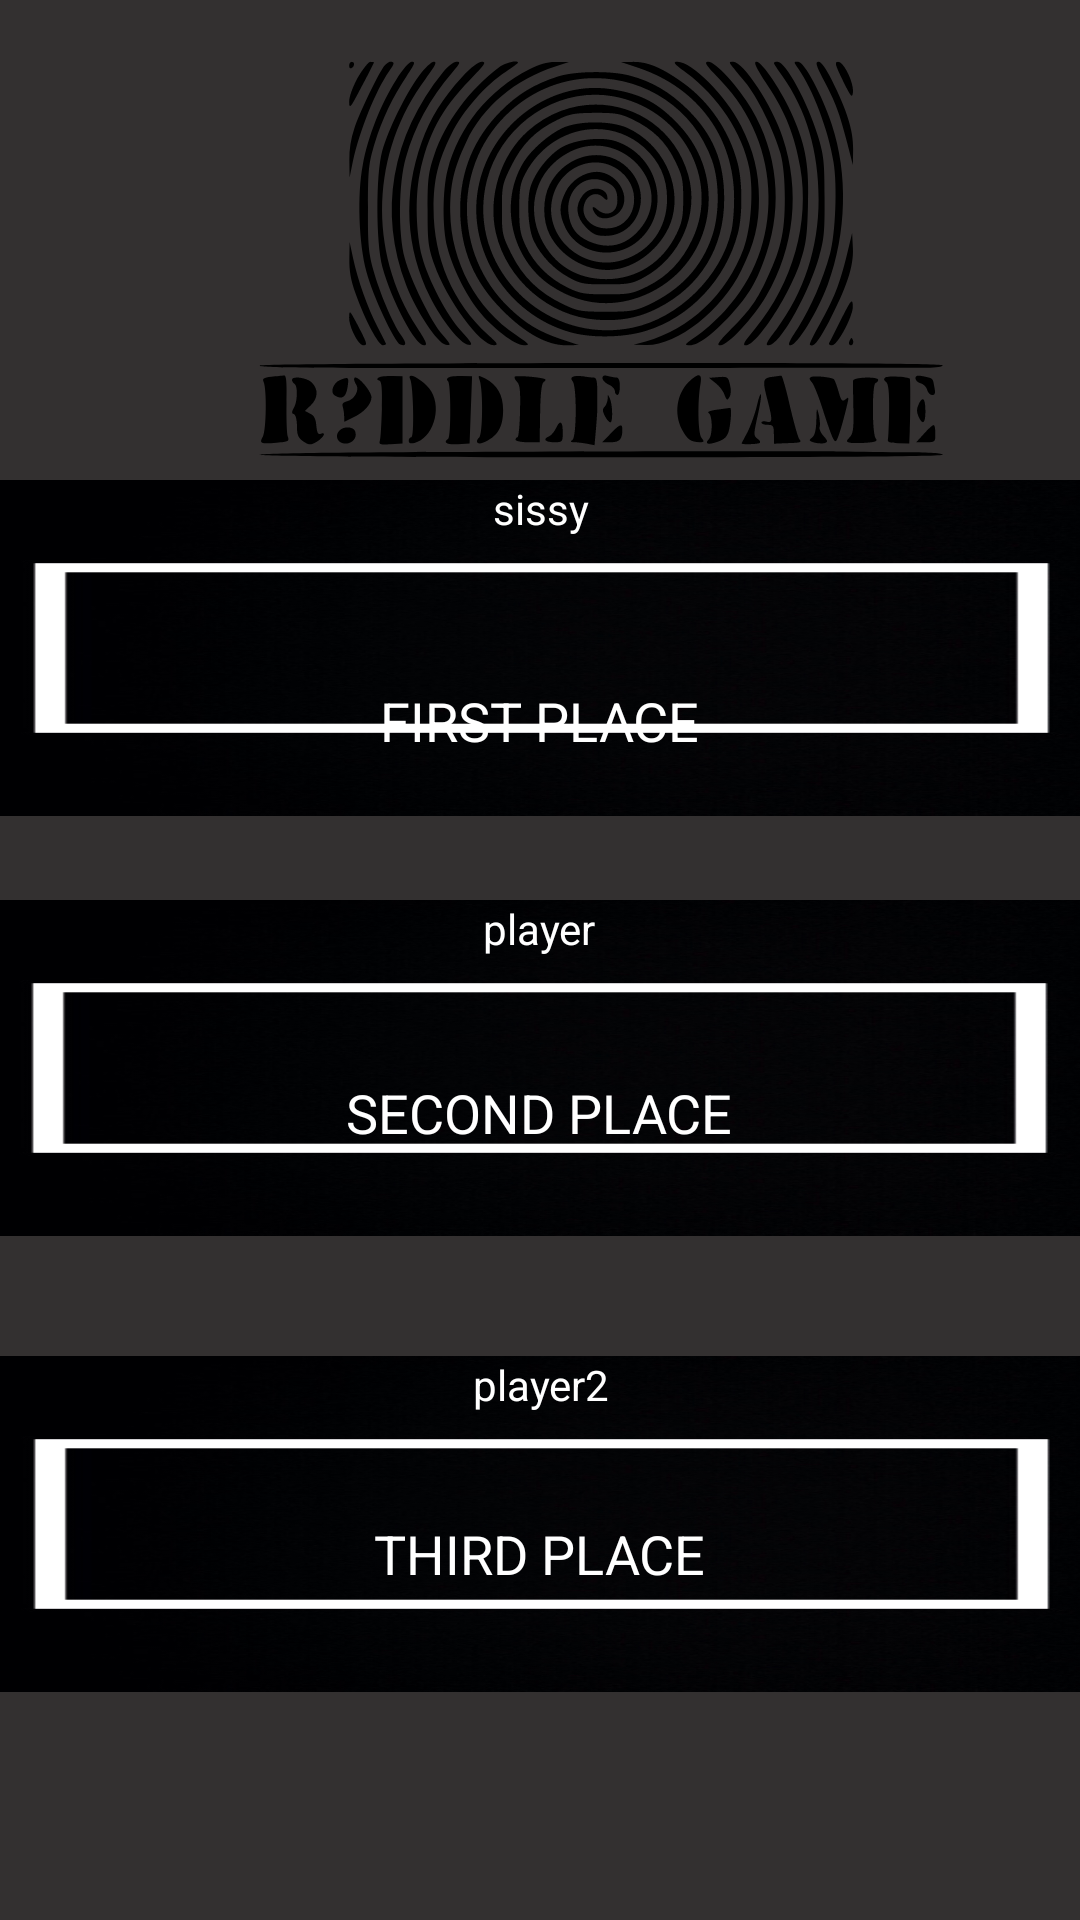

This screen was rendered from an Android layout file. Write that file and the resources it references.
<!-- AndroidManifest.xml: application theme Theme.RiddlesGame -->
<!-- res/layout/activity_ranking_avatars.xml -->
<?xml version="1.0" encoding="utf-8"?>
<androidx.constraintlayout.widget.ConstraintLayout xmlns:android="http://schemas.android.com/apk/res/android"
    xmlns:app="http://schemas.android.com/apk/res-auto"
    android:layout_width="match_parent"
    android:layout_height="match_parent"
    xmlns:tools="http://schemas.android.com/tools"
    android:background="#333030">

    <ImageView
        android:id="@+id/imageView"
        android:layout_width="400dp"
        android:layout_height="150dp"
        app:layout_constraintBottom_toBottomOf="parent"
        app:layout_constraintEnd_toEndOf="parent"
        app:layout_constraintHorizontal_bias="0.0"
        app:layout_constraintStart_toStartOf="parent"
        app:layout_constraintTop_toTopOf="parent"
        app:layout_constraintVertical_bias="0.025"
        app:srcCompat="@drawable/ic_riddle_game_logo"
        tools:ignore="VectorDrawableCompat" />


    <TextView
        android:id="@+id/first"
        android:layout_width="375dp"
        android:layout_height="112dp"
        android:layout_marginBottom="368dp"
        android:background="@drawable/black_box"
        android:text="sissy"
        android:textAlignment="center"
        android:textColor="@color/white"
        app:layout_constraintBottom_toBottomOf="parent"
        app:layout_constraintEnd_toEndOf="parent"
        app:layout_constraintStart_toStartOf="parent" />

    <TextView
        android:id="@+id/second"
        android:layout_width="375dp"
        android:layout_height="112dp"
        android:layout_marginBottom="228dp"
        android:background="@drawable/black_box"
        android:text="player"
        android:textAlignment="center"
        android:textColor="@color/white"
        app:layout_constraintBottom_toBottomOf="parent"
        app:layout_constraintEnd_toEndOf="parent"
        app:layout_constraintHorizontal_bias="0.555"
        app:layout_constraintStart_toStartOf="parent" />

    <TextView
        android:id="@+id/third"
        android:text="player2"
        android:layout_width="375dp"
        android:layout_height="112dp"
        android:layout_marginBottom="76dp"
        android:background="@drawable/black_box"
        android:textAlignment="center"
        android:textColor="@color/white"
        app:layout_constraintBottom_toBottomOf="parent"
        app:layout_constraintEnd_toEndOf="parent"
        app:layout_constraintStart_toStartOf="parent" />

    <TextView
        android:id="@+id/textView1"
        android:layout_width="296dp"
        android:layout_height="35dp"
        android:text="FIRST PLACE"
        android:textAlignment="center"
        android:textColor="@color/white"
        android:textSize="18dp"
        app:layout_constraintBottom_toBottomOf="parent"
        app:layout_constraintEnd_toEndOf="parent"
        app:layout_constraintHorizontal_bias="0.495"
        app:layout_constraintStart_toStartOf="parent"
        app:layout_constraintTop_toTopOf="parent"
        app:layout_constraintVertical_bias="0.377" />

    <TextView
        android:id="@+id/textView2"
        android:layout_width="296dp"
        android:layout_height="35dp"
        android:text="SECOND PLACE"
        android:textAlignment="center"
        android:textColor="@color/white"
        android:textSize="18dp"
        app:layout_constraintBottom_toBottomOf="parent"
        app:layout_constraintEnd_toEndOf="parent"
        app:layout_constraintHorizontal_bias="0.495"
        app:layout_constraintStart_toStartOf="parent"
        app:layout_constraintTop_toTopOf="parent"
        app:layout_constraintVertical_bias="0.593" />

    <TextView
        android:id="@+id/textView3"
        android:layout_width="296dp"
        android:layout_height="35dp"
        android:text="THIRD PLACE"
        android:textAlignment="center"
        android:textColor="@color/white"
        android:textSize="18dp"
        app:layout_constraintBottom_toBottomOf="parent"
        app:layout_constraintEnd_toEndOf="parent"
        app:layout_constraintHorizontal_bias="0.495"
        app:layout_constraintStart_toStartOf="parent"
        app:layout_constraintTop_toTopOf="parent"
        app:layout_constraintVertical_bias="0.836" />


</androidx.constraintlayout.widget.ConstraintLayout>
<!-- resources referenced by this layout -->
<resources>
  <!-- drawable black_box: jpg bitmap (drawable, 105431 bytes) -->
  <!-- drawable ic_riddle_game_logo: vector/xml drawable (drawable, 17863 chars, omitted) -->
  <style name="Theme.RiddlesGame" parent="Theme.MaterialComponents.DayNight.DarkActionBar">
          
          <item name="colorPrimary">@color/black</item>
          <item name="colorPrimaryVariant">@color/purple_700</item>
          <item name="colorOnPrimary">@color/white</item>
          
          <item name="colorSecondary">@color/teal_200</item>
          <item name="colorSecondaryVariant">@color/teal_700</item>
          <item name="colorOnSecondary">@color/black</item>
          
          <item name="android:statusBarColor" tools:targetApi="l">?attr/colorPrimaryVariant</item>
          
      </style>
  <!-- not gathered from this repository: default colours our renderer supplied (Android Studio template values) -->
  <color name="purple_700">#FF3700B3</color>
  <color name="teal_200">#FF03DAC5</color>
  <color name="teal_700">#FF018786</color>
  <color name="black">#FF000000</color>
  <color name="white">#FFFFFFFF</color>
</resources>
